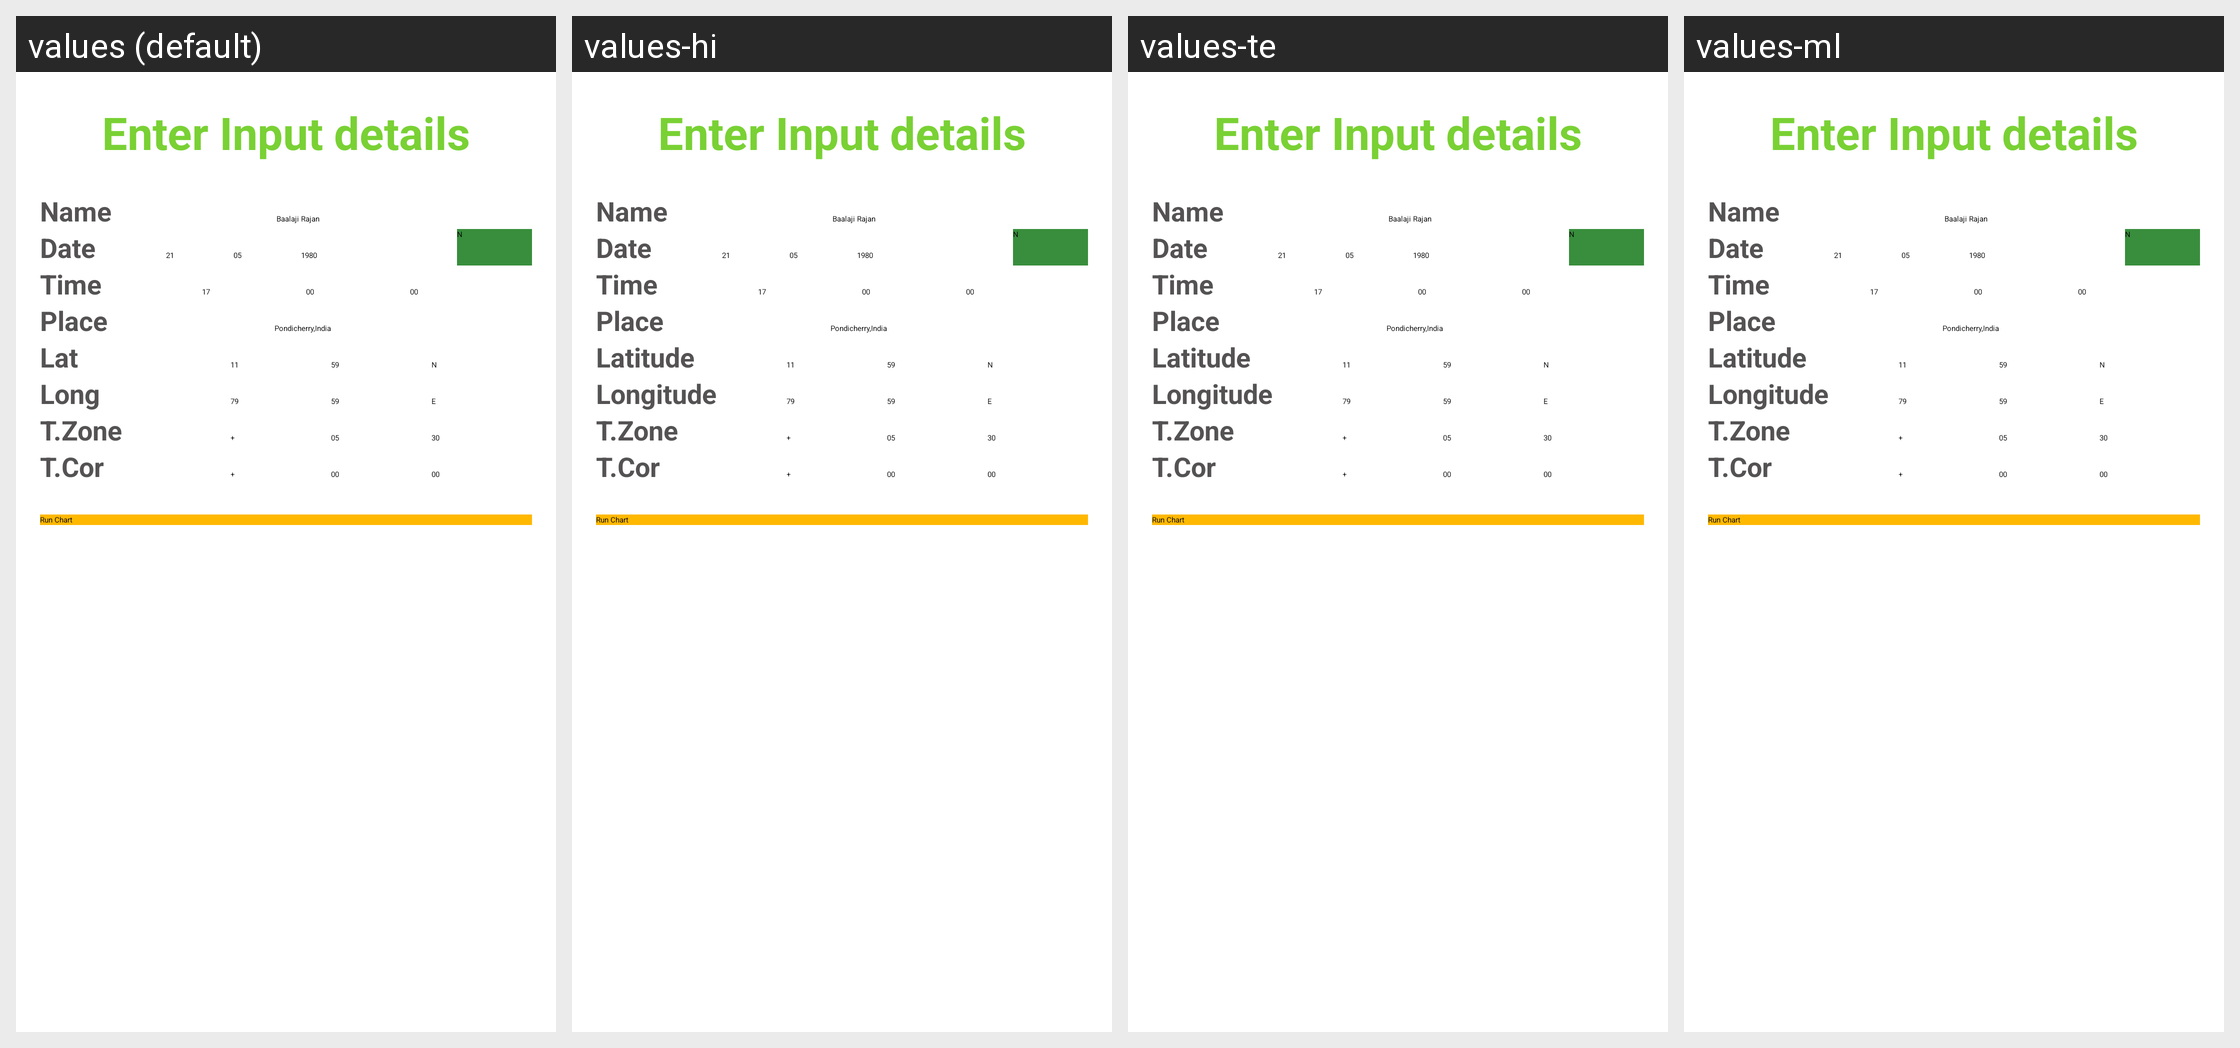

The Android screen above is rendered under several locales of the same app. Produce the string resources it draws, with the default and per-locale values.
Android screen res/layout/activity_main_input_ldasa.xml rendered under 4 locales, left to right: values (default), values-hi, values-te, values-ml. Device: Nexus 5 (rendered at 1080×1920; each locale shown at half size, 540×960, under a caption strip naming it); theme NoActionBar.
Other locales in the repository, not shown: values-ta-rIN.
Strings drawn on this screen, with the default value and each locale's value (text and hints the layout hard-codes, and strings that could not be matched under every locale, appear in the picture but are not listed):

input_header
  values: Enter Input details
  values-hi: Enter Input details
  values-te: Enter Input details
  values-ml: Enter Input details

input_name
  values: Name
  values-hi: Name
  values-te: Name
  values-ml: Name

input_name_value
  values: Baalaji Rajan
  values-hi: Baalaji Rajan
  values-te: Baalaji Rajan
  values-ml: Baalaji Rajan

input_date
  values: Date
  values-hi: Date
  values-te: Date
  values-ml: Date

input_date_day
  values: 21
  values-hi: 21
  values-te: 21
  values-ml: 21

input_date_month
  values: 05
  values-hi: 05
  values-te: 05
  values-ml: 05

input_date_year
  values: 1980
  values-hi: 1980
  values-te: 1980
  values-ml: 1980

input_time
  values: Time
  values-hi: Time
  values-te: Time
  values-ml: Time

input_time_hh
  values: 17
  values-hi: 17
  values-te: 17
  values-ml: 17

input_time_mm
  values: 00
  values-hi: 00
  values-te: 00
  values-ml: 00

input_time_ss
  values: 00
  values-hi: 00
  values-te: 00
  values-ml: 00

input_Place
  values: Place
  values-hi: Place
  values-te: Place
  values-ml: Place

input_Place_value
  values: Pondicherry,India
  values-hi: Pondicherry,India
  values-te: Pondicherry,India
  values-ml: Pondicherry,India

input_Lat
  values: Lat
  values-hi: Latitude
  values-te: Latitude
  values-ml: Latitude

input_Lat_dd
  values: 11
  values-hi: 11
  values-te: 11
  values-ml: 11

input_Lat_mm
  values: 59
  values-hi: 59
  values-te: 59
  values-ml: 59

input_Lat_NS
  values: N
  values-hi: N
  values-te: N
  values-ml: N

input_Lon
  values: Long
  values-hi: Longitude
  values-te: Longitude
  values-ml: Longitude

input_Lon_dd
  values: 79
  values-hi: 79
  values-te: 79
  values-ml: 79

input_Lon_mm
  values: 59
  values-hi: 59
  values-te: 59
  values-ml: 59

input_Lon_EW1
  values: E
  values-hi: E
  values-te: E
  values-ml: E

input_Tz
  values: T.Zone
  values-hi: T.Zone
  values-te: T.Zone
  values-ml: T.Zone

input_Tz_PM
  values: +
  values-hi: +
  values-te: +
  values-ml: +

input_Tz_hh
  values: 05
  values-hi: 05
  values-te: 05
  values-ml: 05

input_Tz_mm
  values: 30
  values-hi: 30
  values-te: 30
  values-ml: 30

input_Tc
  values: T.Cor
  values-hi: T.Cor
  values-te: T.Cor
  values-ml: T.Cor

input_Tc_PM
  values: +
  values-hi: +
  values-te: +
  values-ml: +

input_Tc_hh
  values: 00
  values-hi: 00
  values-te: 00
  values-ml: 00

input_Tc_mm
  values: 00
  values-hi: 00
  values-te: 00
  values-ml: 00

btn_Run
  values: Run Chart
  values-hi: Run Chart
  values-te: Run Chart
  values-ml: Run Chart
